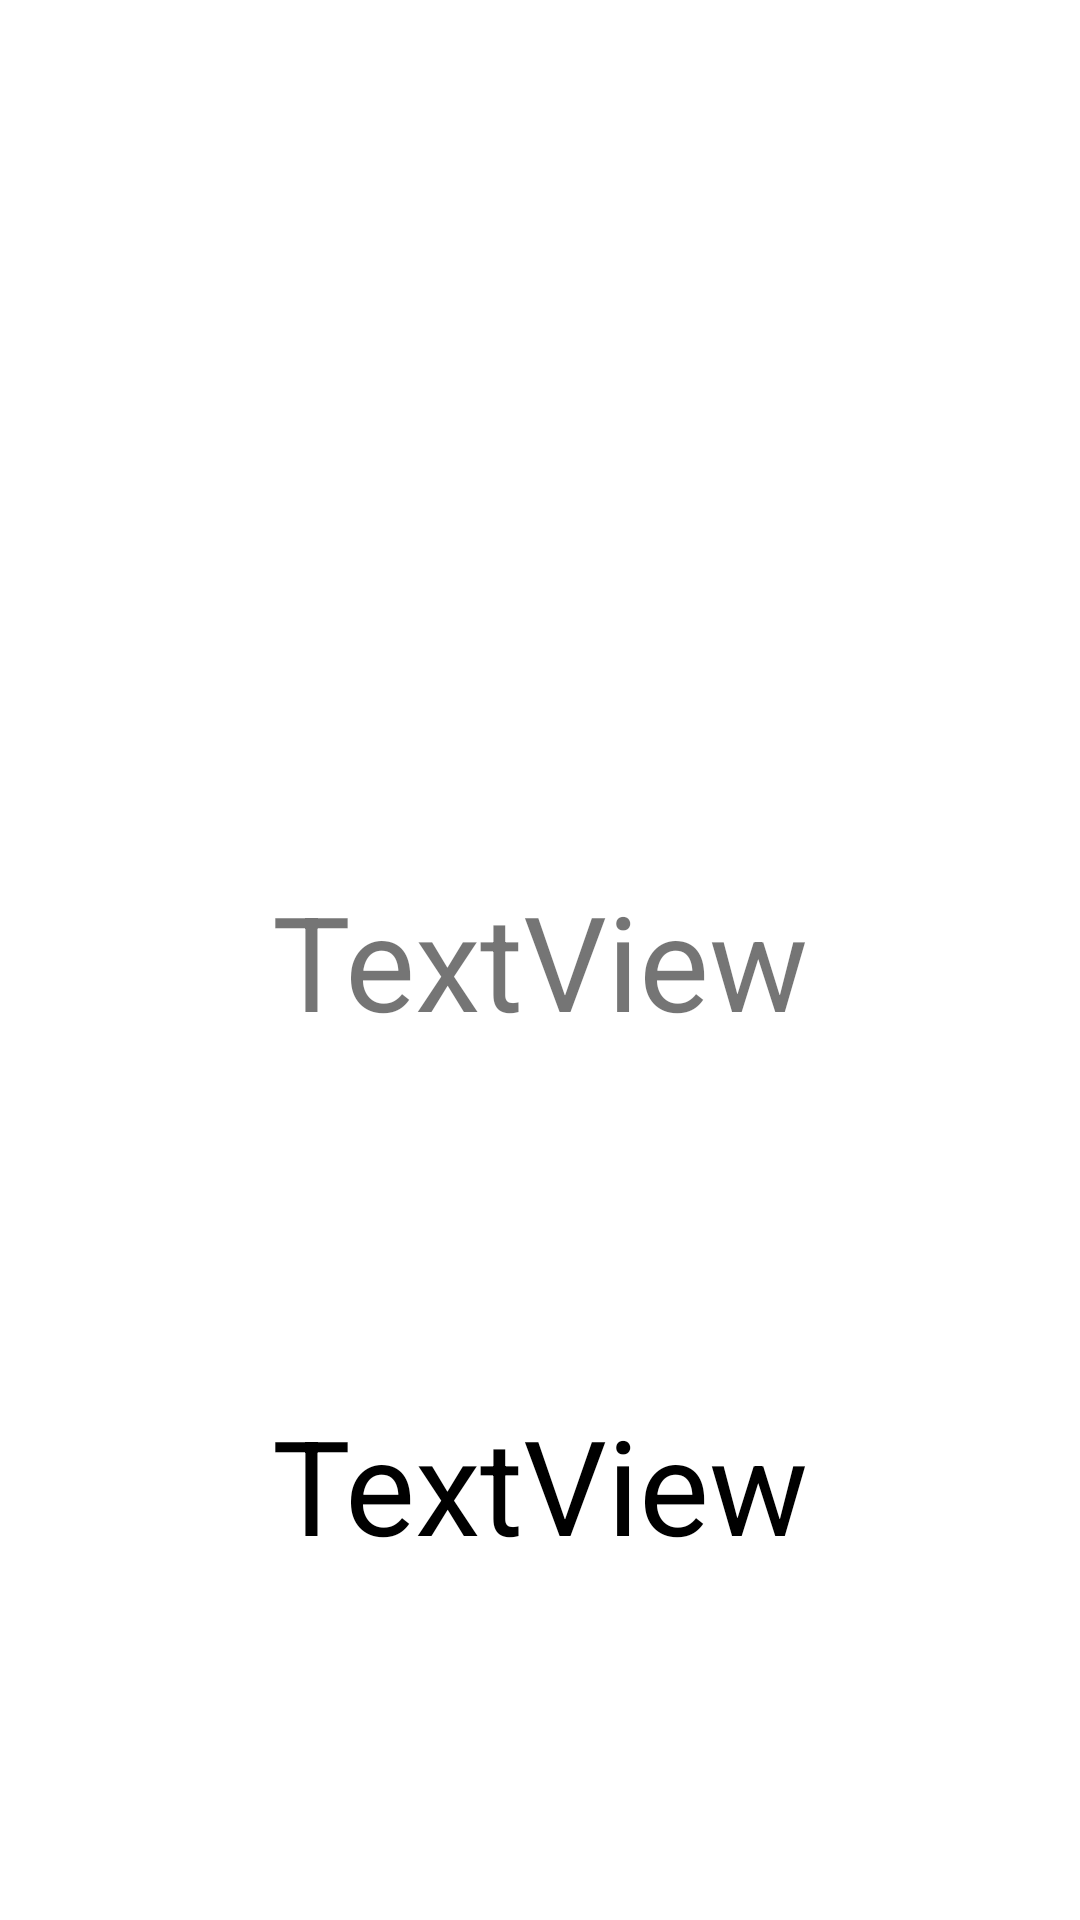

This screen was rendered from an Android layout file. Write that file and the resources it references.
<!-- AndroidManifest.xml: application theme Theme.MyStudyProject -->
<!-- res/layout/fragment_user.xml -->
<?xml version="1.0" encoding="utf-8"?>
<androidx.constraintlayout.widget.ConstraintLayout xmlns:android="http://schemas.android.com/apk/res/android"
    xmlns:app="http://schemas.android.com/apk/res-auto"
    xmlns:tools="http://schemas.android.com/tools"
    android:layout_width="match_parent"
    android:layout_height="match_parent">

    <TextView
        android:id="@+id/textViewUser"
        android:layout_width="wrap_content"
        android:layout_height="wrap_content"
        android:text="TextView"
        android:textSize="44sp"
        app:layout_constraintBottom_toBottomOf="parent"
        app:layout_constraintEnd_toEndOf="parent"
        app:layout_constraintStart_toStartOf="parent"
        app:layout_constraintTop_toTopOf="parent" />

    <TextView
        android:id="@+id/textViewUserPref"
        android:layout_width="wrap_content"
        android:layout_height="wrap_content"
        android:text="TextView"
        android:textColor="@color/black"
        android:textSize="44sp"
        app:layout_constraintBottom_toBottomOf="parent"
        app:layout_constraintEnd_toEndOf="parent"
        app:layout_constraintStart_toStartOf="parent"
        app:layout_constraintTop_toBottomOf="@+id/textViewUser" />
</androidx.constraintlayout.widget.ConstraintLayout>
<!-- resources referenced by this layout -->
<resources>
  <style name="Theme.MyStudyProject" parent="Theme.MaterialComponents.DayNight.DarkActionBar">
          
          <item name="colorPrimary">@color/purple_500</item>
          <item name="colorPrimaryVariant">@color/purple_700</item>
          <item name="colorOnPrimary">@color/white</item>
          
          <item name="colorSecondary">@color/teal_200</item>
          <item name="colorSecondaryVariant">@color/teal_700</item>
          <item name="colorOnSecondary">@color/black</item>
          
          <item name="android:statusBarColor" tools:targetApi="l">?attr/colorPrimaryVariant</item>
          
  
          <item name="materialButtonStyle">@style/MyButtonsStyle</item>
          <item name="ticTacToeFieldStyle">@style/GlobalTicTacToeFieldStyle</item>
  
  
  
      </style>
  <style name="MyButtonsStyle" parent="Widget.MaterialComponents.Button">
          <item name="textAllCaps">false</item>
      </style>
  <style name="GlobalTicTacToeFieldStyle" parent="DefaultTicTacToeFieldStyle">
          <item name="player1Color">#0000ff</item>
      </style>
  <style name="DefaultTicTacToeFieldStyle">
          <item name="player1Color">#008800</item>
          <item name="player2Color">#880000</item>
          <item name="gridColor">#dfdfdf</item>
      </style>
  <!-- not gathered from this repository: default colours our renderer supplied (Android Studio template values) -->
  <color name="purple_500">#FF6200EE</color>
  <color name="purple_700">#FF3700B3</color>
  <color name="teal_200">#FF03DAC5</color>
  <color name="teal_700">#FF018786</color>
  <color name="black">#FF000000</color>
  <color name="white">#FFFFFFFF</color>
</resources>
